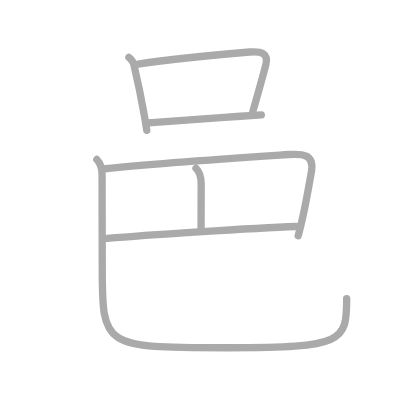
t = 0.00 s
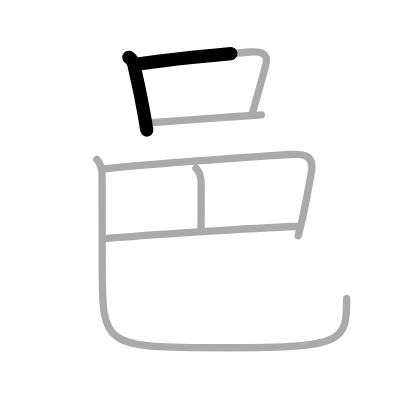
t = 1.50 s
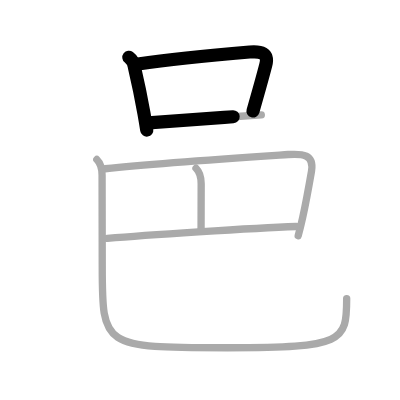
t = 2.75 s
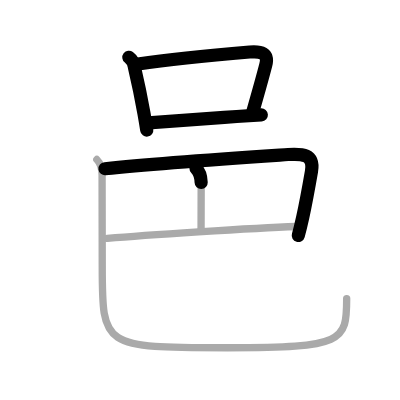
t = 4.25 s
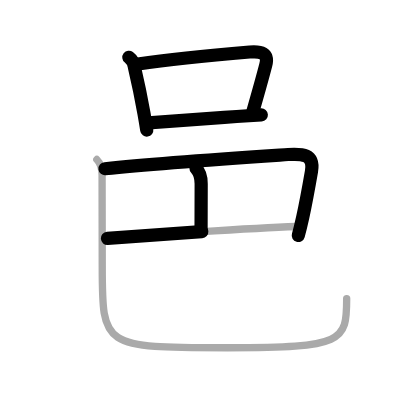
t = 5.50 s
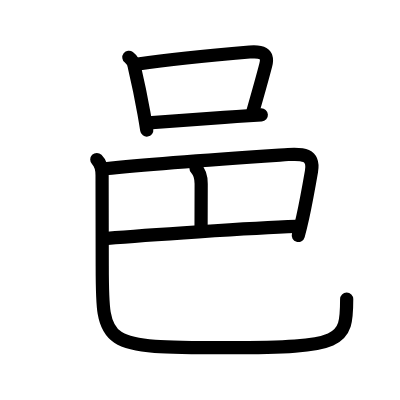
t = 7.00 s

The animated SVG that drew these frames (rendered in a browser with its animation timeline set to each time). Animation: 7 SMIL elements (animate=7); one cycle of 7.00 s.

<?xml version="1.0" standalone="no"?>
<!DOCTYPE svg PUBLIC "-//W3C//DTD SVG 1.1//EN"   "http://www.w3.org/Graphics/SVG/1.1/DTD/svg11.dtd">
<svg width="400px" height="400px"  version="1.1" xmlns="http://www.w3.org/2000/svg">
  <defs>
    <marker id="Triangle" viewBox="0 0 10 10" refX="0" refY="5" markerUnits="strokeWidth" markerWidth="3" style="stroke-opacity:0%;fill:#aaaaaa;" markerHeight="2" orient="auto">
      <path d="M 0 0 L 10 5 L 0 10 z" />
    </marker>
    
    <marker id="Arrow" viewBox="0 0 10 10" refX="5" refY="5" markerUnits="strokeWidth" markerWidth="1.8" style="stroke-opacity:0%;fill:#770000;" markerHeight="2" orient="auto">
      <path d="M 0 4 L 6 4 L 4 1 L 10 5 L 4 9 L 6 6 L 0 6 z" />
        <circle cx="5" cy="5" r="5" />
      </marker>
    
    <marker id="TriangleRed" viewBox="0 0 10 10" refX="0" refY="5" markerUnits="strokeWidth" markerWidth="3" style="stroke-opacity:0%;fill:#CC0000;" markerHeight="2" orient="auto">
      <path d="M 0 0 L 10 5 L 0 10 z" />
    </marker>
    
    <marker id="ArrowRed" viewBox="0 0 10 10" refX="5" refY="5" markerUnits="strokeWidth" markerWidth="1.8" style="stroke-opacity:0%;fill:#CC0000;" markerHeight="2" orient="auto">
      <path d="M 0 4 L 6 4 L 4 1 L 10 5 L 4 9 L 6 6 L 0 6 z" />
        <circle cx="5" cy="5" r="5" />
      </marker>
    
  </defs>
  
  <path style="fill:#ffffff; fill-opacity:100%; fill-rule:evenodd; stroke-width:0;" d="M 0 0 L 400px 0 L 400px 400px L 0 400px L 0 0" />

  <g transform="scale(3.6697247706422 3.6697247706422)">
<path style="fill:none; fill-opacity:0%; fill-rule:evenodd; stroke:#aaaaaa; stroke-opacity:100%; stroke-width: 1.5pt; stroke-linejoin:round; stroke-linecap:round;" d="M35.12 15.62c0.86 0.66 1.36 1.54 1.5 2.63c0.99 4.23 1.89 8.55 2.61 12.63c0.28 1.59 0.54 3.13 0.77 4.62"></path>
<path style="fill:none; fill-opacity:0%; fill-rule:evenodd; stroke:#aaaaaa; stroke-opacity:100%; stroke-width: 1.5pt; stroke-linejoin:round; stroke-linecap:round;" d="M37.63 17.45c8.52-1.29 23.62-2.72 30.39-3.28c3.03-0.25 5.27 0.19 4.39 3.59c-0.97 3.78-2.1 7.72-3.49 12.56"></path>
<path style="fill:none; fill-opacity:0%; fill-rule:evenodd; stroke:#aaaaaa; stroke-opacity:100%; stroke-width: 1.5pt; stroke-linejoin:round; stroke-linecap:round;" d="M40.45 33.49c4.65-0.41 14.72-1.12 24.05-1.74c2.32-0.15 4.58-0.3 6.71-0.44"></path>
<path style="fill:none; fill-opacity:0%; fill-rule:evenodd; stroke:#aaaaaa; stroke-opacity:100%; stroke-width: 1.5pt; stroke-linejoin:round; stroke-linecap:round;" d="M28.62 45.98c14.33-1.51 35.02-2.87 49.89-3.87c3.78-0.25 7.19-0.16 6.37 4.58c-0.83 4.78-1.61 8.98-2.4 12.58c-0.4 1.81-0.8 3.47-1.22 4.98"></path>
<path style="fill:none; fill-opacity:0%; fill-rule:evenodd; stroke:#aaaaaa; stroke-opacity:100%; stroke-width: 1.5pt; stroke-linejoin:round; stroke-linecap:round;" d="M53.41 45.84c1.06 1.06 1.41 2.41 1.41 4.25c0 5.66-0.03 8.94-0.03 12.37"></path>
<path style="fill:none; fill-opacity:0%; fill-rule:evenodd; stroke:#aaaaaa; stroke-opacity:100%; stroke-width: 1.5pt; stroke-linejoin:round; stroke-linecap:round;" d="M29.28 64.96c9.6-0.83 39.35-2.83 51.42-3.25"></path>
<path style="fill:none; fill-opacity:0%; fill-rule:evenodd; stroke:#aaaaaa; stroke-opacity:100%; stroke-width: 1.5pt; stroke-linejoin:round; stroke-linecap:round;" d="M26.38 43.46c1.08 1.08 1.44 2.19 1.44 4.28c0 9.14 0.04 18.44 0.04 24.72c0 22.17 0.01 22.29 34.04 22.29c31.85 0 32.57-1.62 32.57-13.39"></path>

<path style="fill:none; fill-opacity:0%; fill-rule:evenodd; stroke:#000000; stroke-opacity:100%; stroke-width: 2.7pt; stroke-linejoin:round; stroke-linecap:round;" d="M35.12 15.62c0.86 0.66 1.36 1.54 1.5 2.63c0.99 4.23 1.89 8.55 2.61 12.63c0.28 1.59 0.54 3.13 0.77 4.62" pathLength="100" stroke-dashoffset="100" stroke-dasharray="100 105"><animate id="dashAnim1" attributeName="stroke-dashoffset" from="100" to="0" dur="1s" calcMode="linear" fill="freeze"/></path>
<path style="fill:none; fill-opacity:0%; fill-rule:evenodd; stroke:#000000; stroke-opacity:100%; stroke-width: 2.7pt; stroke-linejoin:round; stroke-linecap:round;" d="M37.63 17.45c8.52-1.29 23.62-2.72 30.39-3.28c3.03-0.25 5.27 0.19 4.39 3.59c-0.97 3.78-2.1 7.72-3.49 12.56" pathLength="100" stroke-dashoffset="100" stroke-dasharray="100 105"><animate id="dashAnim2" attributeName="stroke-dashoffset" from="100" to="0" dur="1s" calcMode="linear" begin="dashAnim1.end" fill="freeze"/></path>
<path style="fill:none; fill-opacity:0%; fill-rule:evenodd; stroke:#000000; stroke-opacity:100%; stroke-width: 2.7pt; stroke-linejoin:round; stroke-linecap:round;" d="M40.45 33.49c4.65-0.41 14.72-1.12 24.05-1.74c2.32-0.15 4.58-0.3 6.71-0.44" pathLength="100" stroke-dashoffset="100" stroke-dasharray="100 105"><animate id="dashAnim3" attributeName="stroke-dashoffset" from="100" to="0" dur="1s" calcMode="linear" begin="dashAnim2.end" fill="freeze"/></path>
<path style="fill:none; fill-opacity:0%; fill-rule:evenodd; stroke:#000000; stroke-opacity:100%; stroke-width: 2.7pt; stroke-linejoin:round; stroke-linecap:round;" d="M28.62 45.98c14.33-1.51 35.02-2.87 49.89-3.87c3.78-0.25 7.19-0.16 6.37 4.58c-0.83 4.78-1.61 8.98-2.4 12.58c-0.4 1.81-0.8 3.47-1.22 4.98" pathLength="100" stroke-dashoffset="100" stroke-dasharray="100 105"><animate id="dashAnim4" attributeName="stroke-dashoffset" from="100" to="0" dur="1s" calcMode="linear" begin="dashAnim3.end" fill="freeze"/></path>
<path style="fill:none; fill-opacity:0%; fill-rule:evenodd; stroke:#000000; stroke-opacity:100%; stroke-width: 2.7pt; stroke-linejoin:round; stroke-linecap:round;" d="M53.41 45.84c1.06 1.06 1.41 2.41 1.41 4.25c0 5.66-0.03 8.94-0.03 12.37" pathLength="100" stroke-dashoffset="100" stroke-dasharray="100 105"><animate id="dashAnim5" attributeName="stroke-dashoffset" from="100" to="0" dur="1s" calcMode="linear" begin="dashAnim4.end" fill="freeze"/></path>
<path style="fill:none; fill-opacity:0%; fill-rule:evenodd; stroke:#000000; stroke-opacity:100%; stroke-width: 2.7pt; stroke-linejoin:round; stroke-linecap:round;" d="M29.28 64.96c9.6-0.83 39.35-2.83 51.42-3.25" pathLength="100" stroke-dashoffset="100" stroke-dasharray="100 105"><animate id="dashAnim6" attributeName="stroke-dashoffset" from="100" to="0" dur="1s" calcMode="linear" begin="dashAnim5.end" fill="freeze"/></path>
<path style="fill:none; fill-opacity:0%; fill-rule:evenodd; stroke:#000000; stroke-opacity:100%; stroke-width: 2.7pt; stroke-linejoin:round; stroke-linecap:round;" d="M26.38 43.46c1.08 1.08 1.44 2.19 1.44 4.28c0 9.14 0.04 18.44 0.04 24.72c0 22.17 0.01 22.29 34.04 22.29c31.85 0 32.57-1.62 32.57-13.39" pathLength="100" stroke-dashoffset="100" stroke-dasharray="100 105"><animate id="dashAnim7" attributeName="stroke-dashoffset" from="100" to="0" dur="1s" calcMode="linear" begin="dashAnim6.end" fill="freeze"/></path>

</g>

</svg>  
          
